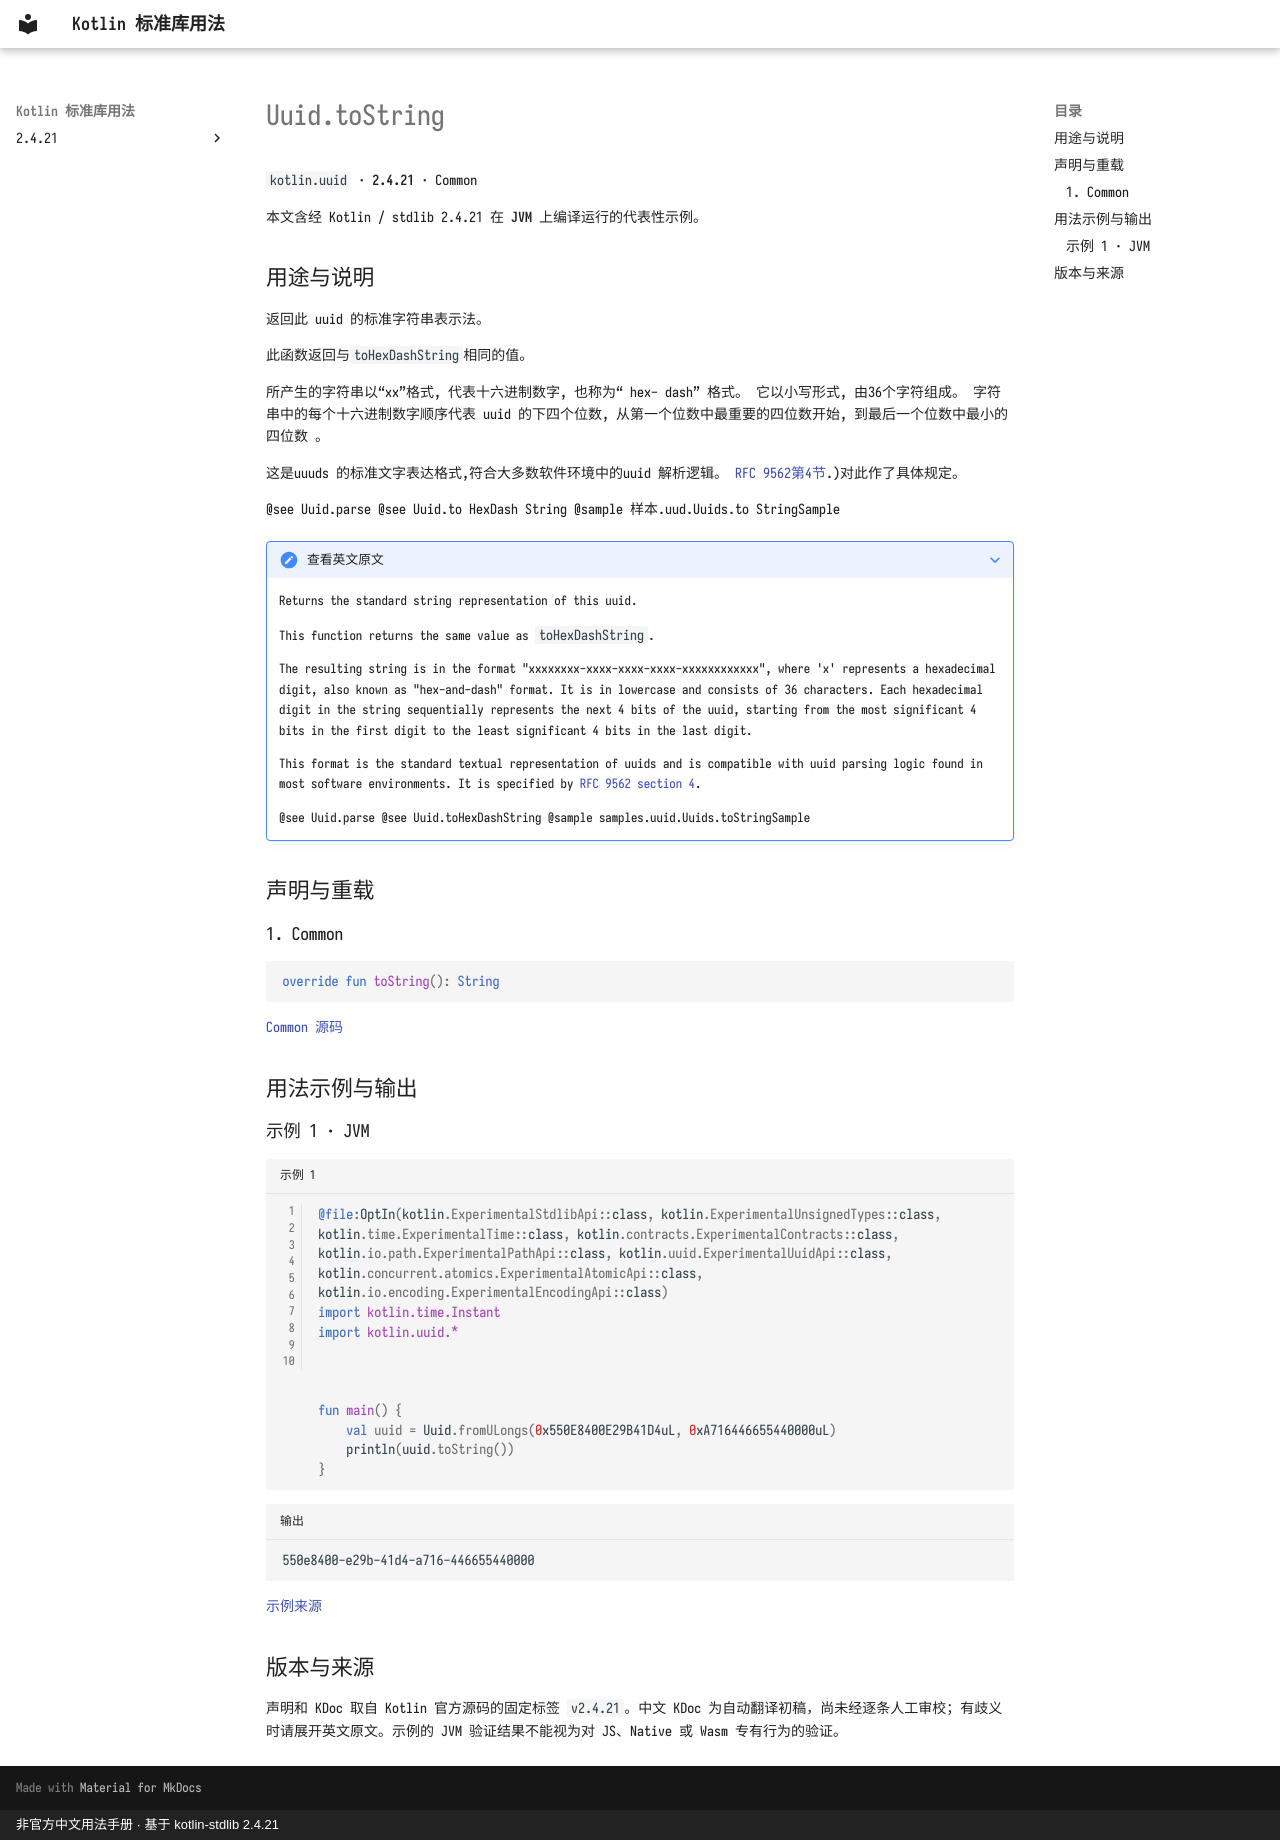

repository: oooooooko/kotlin-stdlib-docs · page: zh/api/kotlin.uuid/uuid-tostring--116ce787/index.html · generator: mkdocs · copyright: 非官方中文用法手册 · 基于 kotlin-stdlib 2.4.21

# Uuid.toString

`kotlin.uuid` · **2.4.21** · Common

本文含经 Kotlin / stdlib 2.4.21 在 **JVM** 上编译运行的代表性示例。

## 用途与说明

返回此 uuid 的标准字符串表示法。

此函数返回与`toHexDashString`相同的值。

所产生的字符串以“xx”格式, 代表十六进制数字, 也称为“ hex- dash” 格式。 它以小写形式, 由36个字符组成。 字符串中的每个十六进制数字顺序代表 uuid 的下四个位数, 从第一个位数中最重要的四位数开始, 到最后一个位数中最小的四位数 。

这是uuuds 的标准文字表达格式,符合大多数软件环境中的uuid 解析逻辑。 [RFC 9562第4节](https://www.rfc-editor.org/rfc/rfc9562.html#section-4).)对此作了具体规定。

@see Uuid.parse @see Uuid.to HexDash String @sample 样本.uud.Uuids.to StringSample

??? note "查看英文原文"

    Returns the standard string representation of this uuid.
    
    This function returns the same value as `toHexDashString`.
    
    The resulting string is in the format "xxxxxxxx-xxxx-xxxx-xxxx-xxxxxxxxxxxx",
    where 'x' represents a hexadecimal digit, also known as "hex-and-dash" format.
    It is in lowercase and consists of 36 characters. Each hexadecimal digit
    in the string sequentially represents the next 4 bits of the uuid, starting from the most
    significant 4 bits in the first digit to the least significant 4 bits in the last digit.
    
    This format is the standard textual representation of uuids and is compatible with
    uuid parsing logic found in most software environments. It is specified by
    [RFC 9562 section 4](https://www.rfc-editor.org/rfc/rfc9562.html#section-4).
    
    @see Uuid.parse
    @see Uuid.toHexDashString
    @sample samples.uuid.Uuids.toStringSample

## 声明与重载

### 1. Common

```kotlin
override fun toString(): String
```

[Common 源码](https://github.com/JetBrains/kotlin/blob/v2.4.21/libraries/stdlib/src/kotlin/uuid/Uuid.kt#L128)

## 用法示例与输出

### 示例 1 · JVM

```kotlin title="示例 1" linenums="1"
@file:OptIn(kotlin.ExperimentalStdlibApi::class, kotlin.ExperimentalUnsignedTypes::class, kotlin.time.ExperimentalTime::class, kotlin.contracts.ExperimentalContracts::class, kotlin.io.path.ExperimentalPathApi::class, kotlin.uuid.ExperimentalUuidApi::class, kotlin.concurrent.atomics.ExperimentalAtomicApi::class, kotlin.io.encoding.ExperimentalEncodingApi::class)
import kotlin.time.Instant
import kotlin.uuid.*



fun main() {
    val uuid = Uuid.fromULongs(0x550E8400E29B41D4uL, 0xA716446655440000uL)
    println(uuid.toString())
}
```

```text title="输出"
550e8400-e29b-41d4-a716-446655440000
```

[示例来源](https://github.com/JetBrains/kotlin/blob/v2.4.21/libraries/stdlib/samples/test/samples/uuid/uuid.kt#L88)

## 版本与来源

声明和 KDoc 取自 Kotlin 官方源码的固定标签 `v2.4.21`。中文 KDoc 为自动翻译初稿，尚未经逐条人工审校；有歧义时请展开英文原文。示例的 JVM 验证结果不能视为对 JS、Native 或 Wasm 专有行为的验证。
